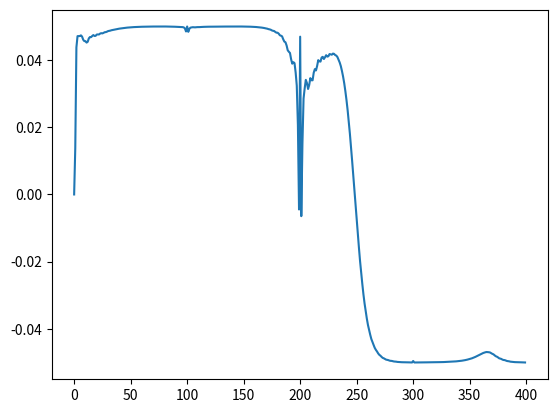
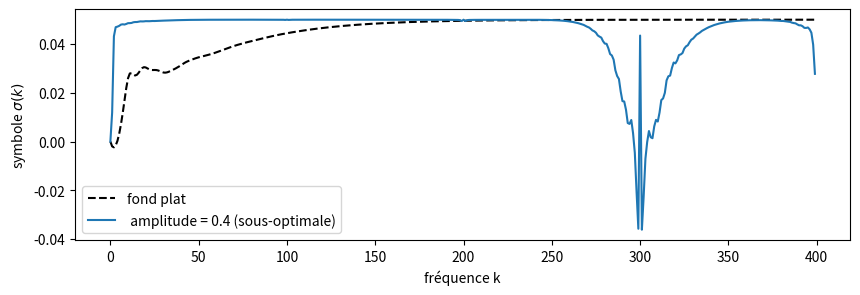
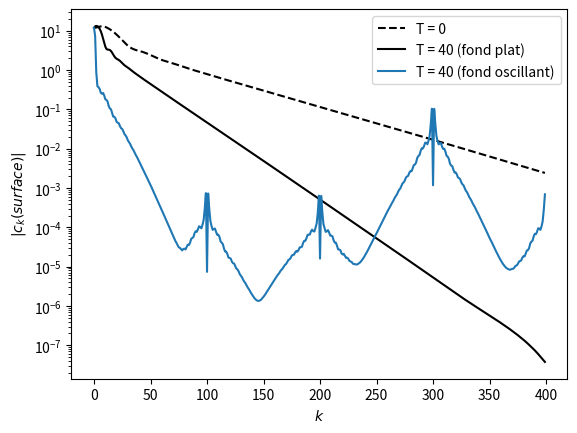

These charts were generated, in order, by the following Python code:
import numpy as np
import scipy.sparse as sps
import matplotlib.pyplot as plt
from scipy.fft import fft, fftfreq

plt.close("all")
def divarr(N,D):
    return np.divide(N,D, out = np.zeros_like(N, dtype = float), where = D!=0)
    


'''Définition des fonctions b,U_initial et H_initial'''
def energy(H,U,B, eps=1, beta=1):
    return np.sum(eps*H*U*U + H*H + 2 * beta * H * (beta*B -1))
def defaultu0(X):
    return X*0
def defaultzeta0(X):
    return X*0
def defaultbottom(X):
    return X*0
class WBHLLSW:
    def __init__(self, a, b, N, beta=1, eps=1, speed0=defaultu0, surface0=defaultzeta0, bottom=defaultbottom):
        self.N = N
        self.X, self.dx = np.linspace(a, b, N, endpoint = False, retstep = True)
        
        self.beta = beta
        self.eps = eps
        
        self.B = bottom(self.X)
        self.G = self.beta * self.B - 1
        
        self.e = surface0(self.X)
        self.H = self.eps * self.e - self.G
        
        self.U = speed0(self.X)
        
        
        #self.U = (self.H>0).astype(float)*0
        self.UH = self.U*self.H
        
        self.meanU = []
        self.meanH = []
        self.energyHU = []
    
    '''Definition des fonctions de reconstruction de h'''
    def hg(self):
        return np.maximum(0,self.H+self.beta * (self.B-np.maximum(self.B,np.roll(self.B,-1)))) #le max exterieur permet de s'assurer que les hauteurs sont positive, le max ingterieur permet de s'assurer que l'on vérifie l'inégalité d'entropie IV de Leveque
    def hd(self):
        return np.roll(np.maximum(0,self.H+self.beta * (self.B-np.maximum(self.B,np.roll(self.B,1)))),-1)
    
    """fonction flux (se fait en 3 étape)"""   
    #étape primitive 
    def fh1(self, H, U):
        return self.eps*H*U
    def fp1(self, H, U):
        return self.eps*H*U*U+0.5*H*H
    #étape conservative
    def fh2(self, H1, H2, U1, U2, c1, c2):
        F = self.fh1(H1,U1)
        F[(c1<0)] = (c2*self.fh1(H1,U1) - c1*self.fh1(H2,U2) + c2*c1*(H2-H1))[(c1<0)]/(c2-c1)[(c1<0)]
        F[(c2<=0)] = self.fh1(H2,U2)[(c2<=0)]
        return F
    def fp2(self, H1, H2, U1, U2, c1, c2):
        F = self.fp1(H1,U1)
        F[(c1<0)] = (c2*self.fp1(H1,U1) - c1*self.fp1(H2,U2) + c2*c1*(U2*H2-U1*H1))[(c1<0)]/(c2-c1)[(c1<0)]
        F[(c2<=0)] = self.fp1(H2,U2)[(c2<=0)]
        return F
    #étape bien balancée
    def fh3(self, H1, H2, U1, U2, c1, c2):
        return self.fh2(H1, H2, U1, U2, c1, c2)
    def fp3(self, H1, H2, U1, U2, c1, c2):
        return self.fp2(H1, H2, U1, U2, c1, c2)
    
    """fonctions source"""
    def p(self, H):
        return 0.5 * H*H
    def Sg(self, H,Hg):
        return self.p(H) - self.p(Hg)
    def Sd(self, H,Hd):
        return self.p(np.roll(H,-1)) - self.p(Hd)
    
    """fonctions principales"""
    def DUDT(self):
        H1 = self.hg()
        H2 = self.hd()
        U2 = np.roll(self.U,-1)
        c1 = np.minimum(self.U - np.sqrt(H1), U2 - np.sqrt(H2))
        c2 = np.maximum(self.U + np.sqrt(H1), U2 + np.sqrt(H2))
        Fh = self.fh3(H1, H2, self.U, U2, c1, c2)
        Fp = self.fp3(H1, H2, self.U, U2, c1, c2)
        return (Fh - np.roll(Fh,1))/self.dx, (Fp + self.Sg(self.H,H1) - np.roll(Fp + self.Sd(self.H,H2),1))/self.dx
    
    def tick(self, dt):
        dh, duh = self.DUDT()
        self.H += - dt * dh
        self.UH += - dt * duh
        self.U = divarr(self.UH, self.H)
    def storeData(self):
        self.meanU.append(np.sum(self.U)*self.dx)
        self.meanH.append(np.sum(self.H)*self.dx)
        self.energyHU.append(energy(self.H,self.U,self.B, self.eps, self.beta)*self.dx)
    def getMeans(self):
        return self.meanU, self.meanH
    def getEnergy(self):
        return self.energyHU
    def getSurface(self):
        return self.H + self.G
    def getFloor(self):
        return self.G
    def getSpeed(self):
        return self.U
    def getX(self):
        return self.X
    def setSurface(self, S):
        self.H = S - self.G
        self.UH = self.U*self.H
    def setSpeed(self, U):
        self.U = np.copy(U)
        self.Uh = self.H*self.U
"""Paramètres de la simulation"""
L = 100
a = -L/2; b = L/2
N = 2000
dt = 0.007
T = 40
ipf = 20 #ititérations par frame

amplitudes = [0.4]
labels = ["sous-optimale", "optimale", "sur-optimale"]

"""Construction d'une solution initiale unidirectionnelle"""
def zeta_init(X):
    return np.exp(-20*(X)**2)*3
wbhllsw0 = WBHLLSW(a, b, N, beta=1, eps=1, surface0=zeta_init)
t = 0
while t<5:
    wbhllsw0.tick(dt)
    t+=dt
S0 = wbhllsw0.getSurface() 
U0 = wbhllsw0.getSpeed()

def sigmoid(X):
    return 1/(1+np.exp(np.minimum(X, 80)))
def smoothcut(V,X,x_min, x_max, strengh = 1):
    return V * (1 - sigmoid((X - x_min)*strengh)) * sigmoid((X - x_max)*strengh)
S0 = np.roll(smoothcut(S0, wbhllsw0.getX(),0, L/4), N//2)
U0 = np.roll(smoothcut(U0, wbhllsw0.getX(),0, L/4), N//2)


"""Initialisation de la simulation"""
def F(U):
    return np.abs(fft(U)[:N//2])

sws = []
for amplitude in amplitudes:
    def b_func(X):
        return amplitude*(1 + np.sin(2*300*np.pi*X/L))/2
    wbhllsw = WBHLLSW(a, b, N, beta=1, eps=1, bottom=b_func)
    wbhllsw.setSpeed(U0)
    wbhllsw.setSurface(S0)
    sws.append(wbhllsw)

#Fond plat
wbhllsw0 = WBHLLSW(a, b, N, beta=1, eps=1)
wbhllsw0.setSpeed(U0)
wbhllsw0.setSurface(S0)

"""Simulation"""
t=0
while t<T:
    for sw in sws:
        sw.tick(dt)
    print("\r", end=" ")
    print("t = "+str(t), end=" ")
    wbhllsw0.tick(dt)
    t+=dt
    
"""Comparison"""
# arg = np.argwhere(F(wbhllsw0.getSurface())<1e-3)[0,0]
# print(arg)
arg = 400

plt.figure(0)
plt.plot((-2*(F(wbhllsw.getSurface()) - F(wbhllsw0.getSurface()))/(T*(1e-14 + F(wbhllsw.getSurface())+F(wbhllsw0.getSurface()))))[:arg])
plt.show()

plt.figure(1, figsize = (10,3))
plt.clf()
plt.plot((-2*(F(wbhllsw0.getSurface()) - F(S0))/(T*(1e-15 + F(wbhllsw0.getSurface())+F(S0))))[:arg], "k--", label = "fond plat")
for i, amplitude in enumerate(amplitudes):
    plt.plot((-2*(F(sws[i].getSurface()) - F(S0))/(T*(1e-15 + F(sws[i].getSurface())+F(S0))))[:arg], label = " amplitude = "+str(amplitude)+" ("+labels[i]+")")
plt.ylabel("symbole $\\sigma(k)$")
plt.xlabel("fréquence k")
plt.legend()
plt.show()  


plt.figure(2)
plt.semilogy(F(S0)[:arg], "k--", label = "T = 0")
plt.semilogy(F(wbhllsw0.getSurface())[:arg], "k", label = "T = "+str(T)+" (fond plat)")
plt.semilogy(F(wbhllsw.getSurface())[:arg],  label = "T = "+str(T)+" (fond oscillant)")
plt.xlabel("$k$")
plt.ylabel("$|c_k(surface)|$")
plt.legend()
plt.show()





